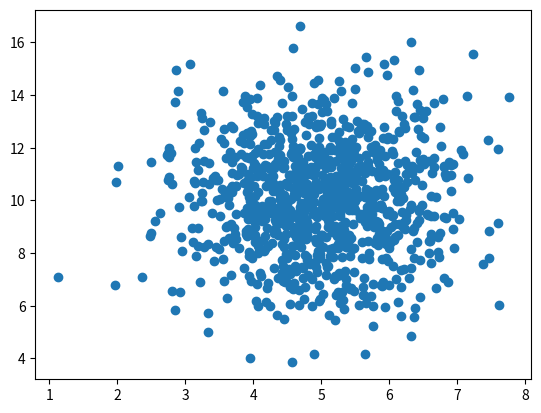

Reproduce this figure in Python.
import matplotlib.pyplot as plt
import numpy as np

x = np.random.normal(5.0, 1.0, 1000)
y = np.random.normal(10.0, 2.0, 1000)

plt.scatter(x, y)
plt.show()
